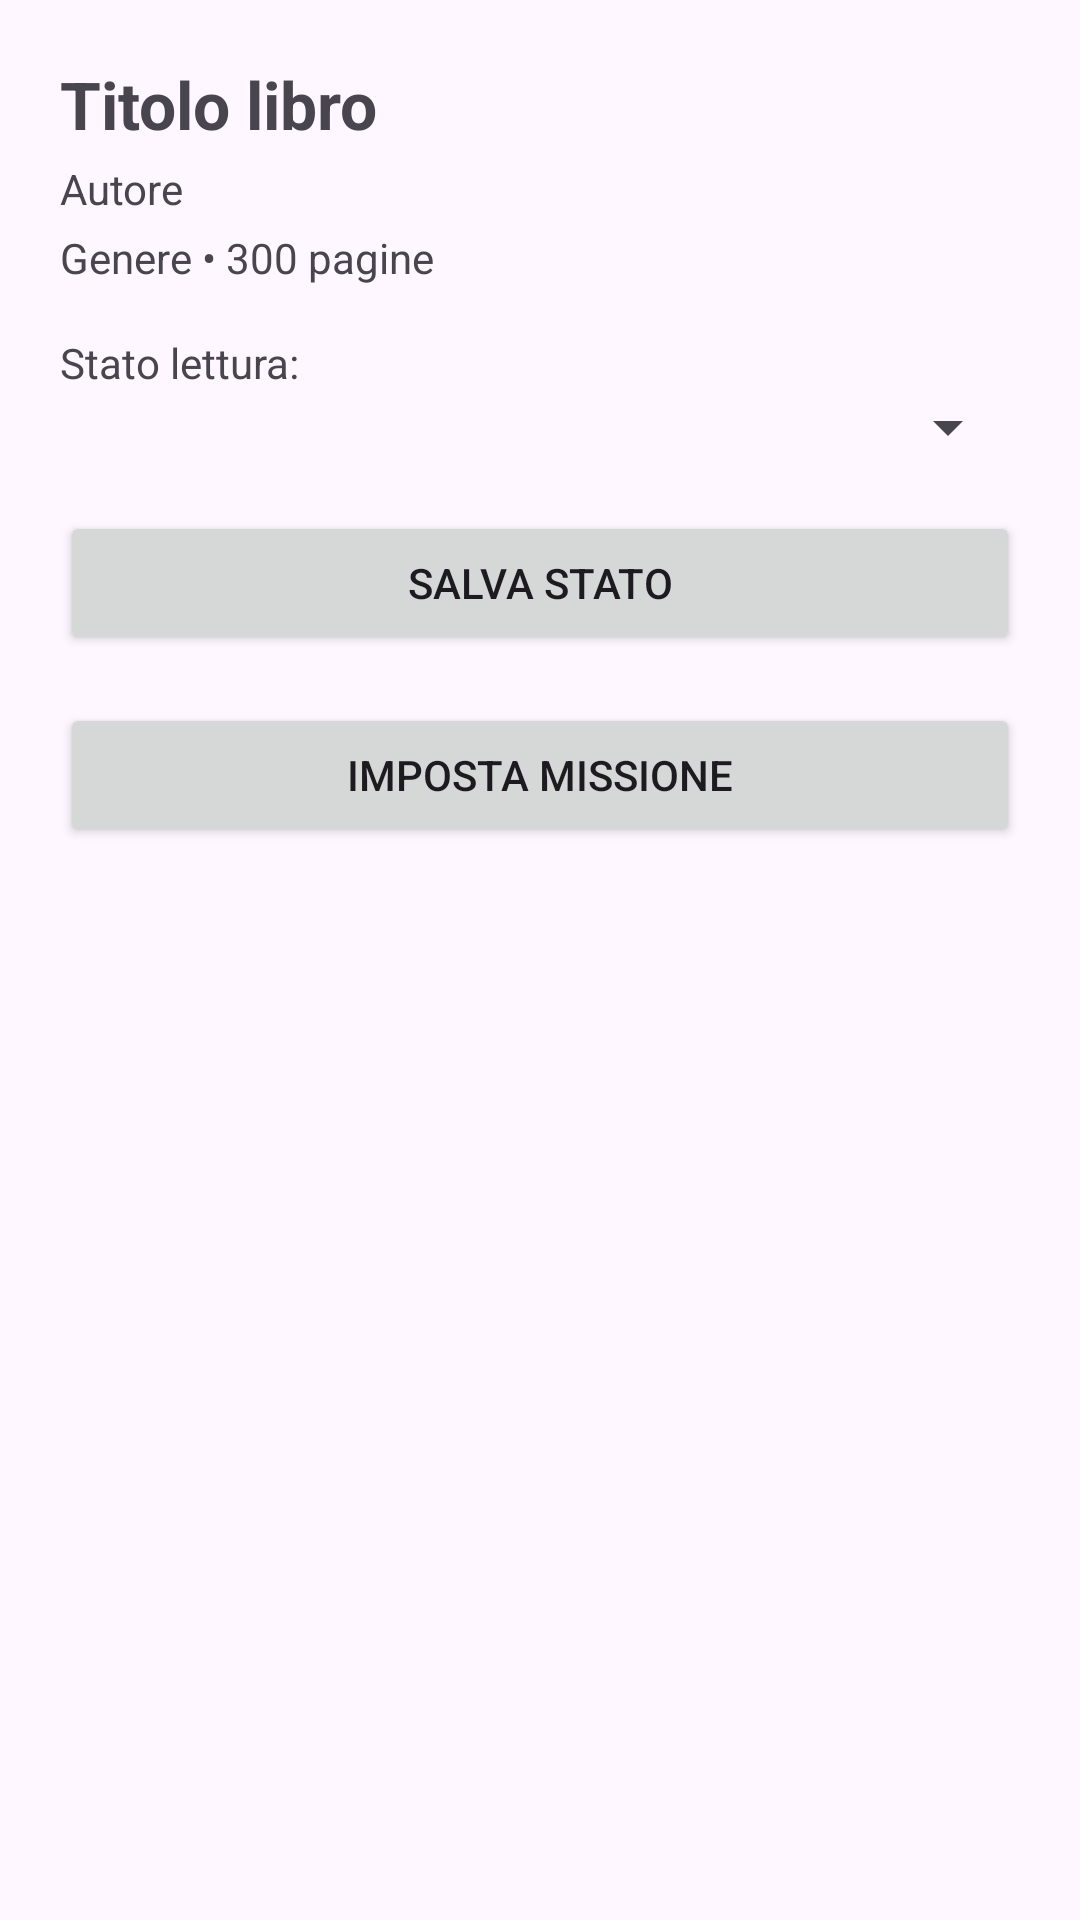

Android layout source for this screen:
<!-- AndroidManifest.xml: application theme Theme.TheReadingQuest -->
<!-- res/layout/activity_book_detail.xml -->
<?xml version="1.0" encoding="utf-8"?>
<ScrollView xmlns:android="http://schemas.android.com/apk/res/android"
    android:layout_width="match_parent"
    android:layout_height="match_parent">

    <LinearLayout
        android:orientation="vertical"
        android:padding="20dp"
        android:layout_width="match_parent"
        android:layout_height="wrap_content">

        <TextView
            android:id="@+id/txtTitoloLibro"
            android:layout_width="wrap_content"
            android:layout_height="wrap_content"
            android:text="Titolo libro"
            android:textSize="22sp"
            android:textStyle="bold" />

        <TextView
            android:id="@+id/txtAutoreLibro"
            android:layout_width="wrap_content"
            android:layout_height="wrap_content"
            android:text="Autore"
            android:layout_marginTop="4dp" />

        <TextView
            android:id="@+id/txtInfoLibro"
            android:layout_width="wrap_content"
            android:layout_height="wrap_content"
            android:text="Genere • 300 pagine"
            android:layout_marginTop="4dp"/>

        <TextView
            android:layout_width="wrap_content"
            android:layout_height="wrap_content"
            android:text="Stato lettura:"
            android:layout_marginTop="16dp"/>

        <Spinner
            android:id="@+id/spinnerStato"
            android:layout_width="match_parent"
            android:layout_height="wrap_content"/>

        <Button
            android:id="@+id/btnSalvaStato"
            android:layout_width="match_parent"
            android:layout_height="wrap_content"
            android:text="Salva stato"
            android:layout_marginTop="16dp"/>

        <Button
            android:id="@+id/btnImpostaMissione"
            android:layout_width="match_parent"
            android:layout_height="wrap_content"
            android:text="Imposta missione"
            android:layout_marginTop="16dp" />

    </LinearLayout>
</ScrollView>
<!-- resources referenced by this layout -->
<resources>
  <style name="Theme.TheReadingQuest" parent="Base.Theme.TheReadingQuest" />
  <style name="Base.Theme.TheReadingQuest" parent="Theme.Material3.DayNight.NoActionBar">
          
          
      </style>
</resources>
